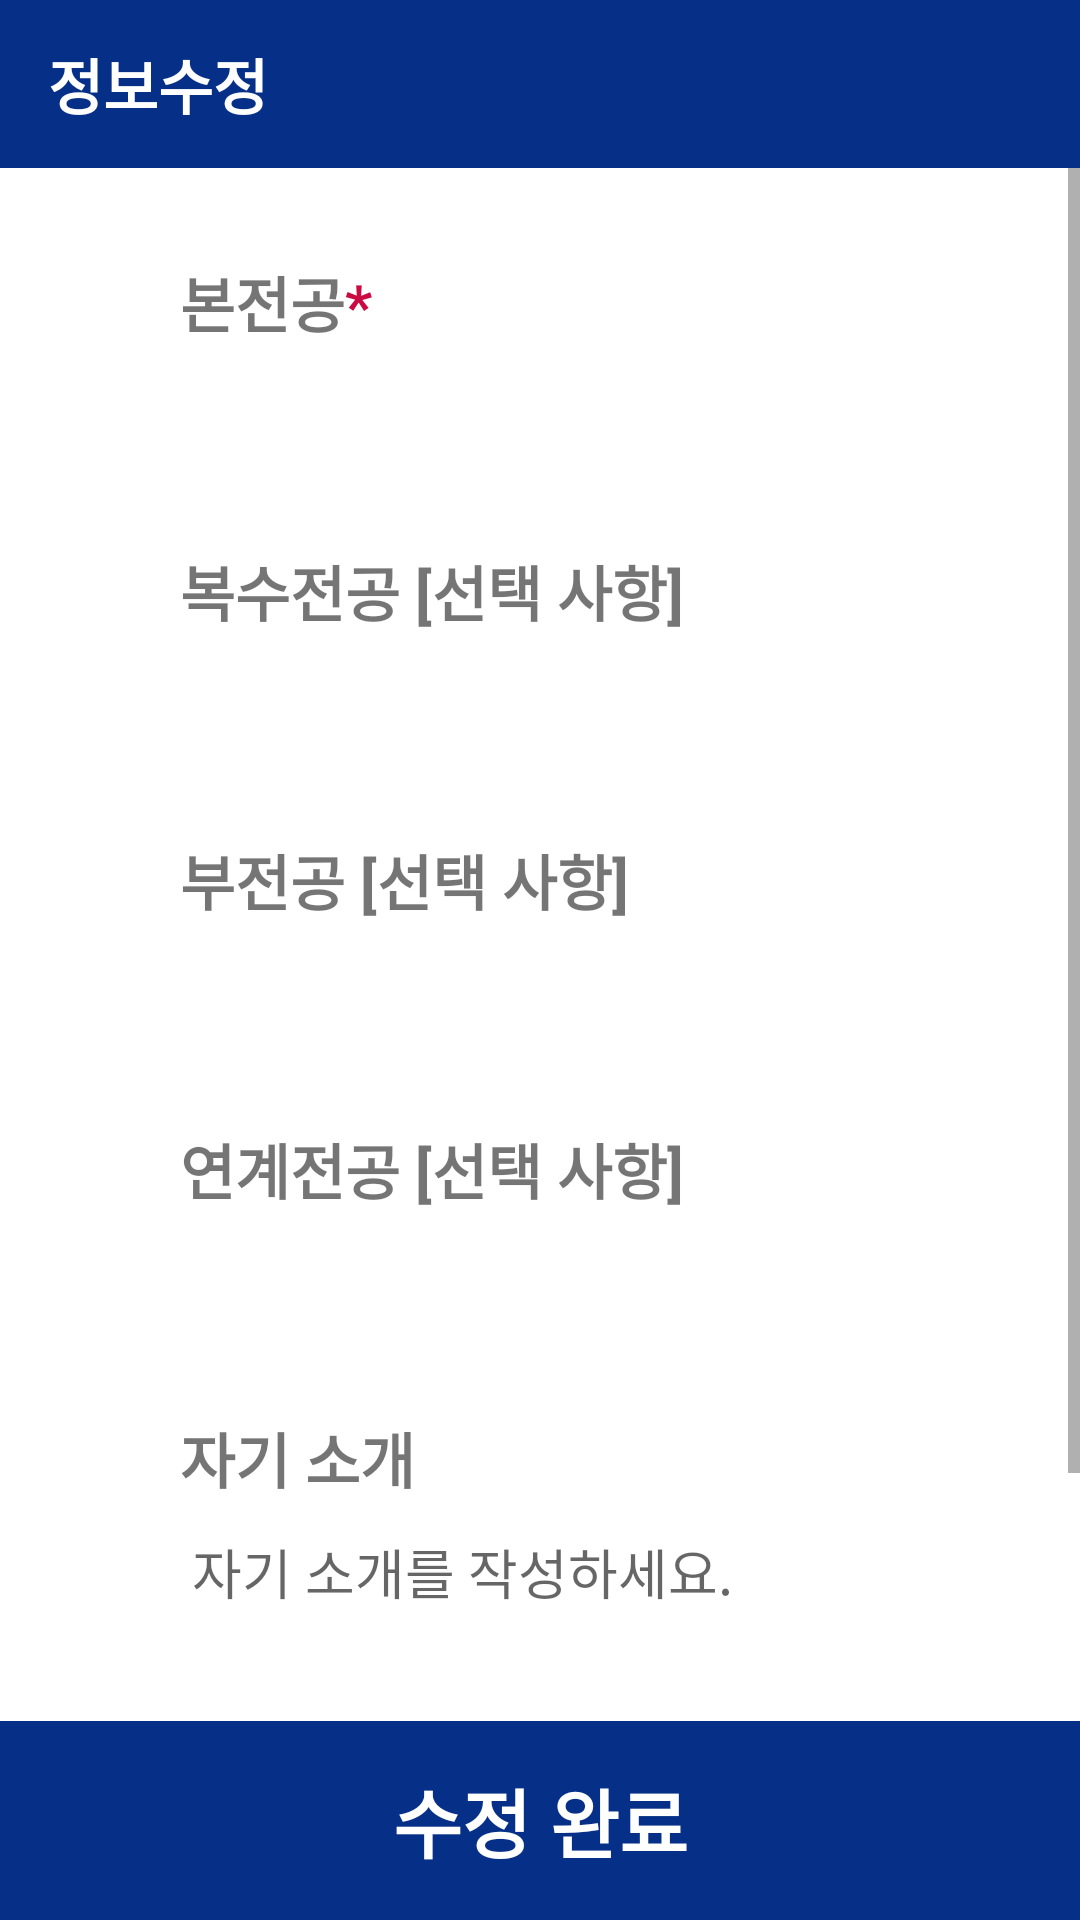

Here is an Android app screen rendered from its layout file. Give the layout XML and the strings, colors and styles it references.
<!-- AndroidManifest.xml: application theme Theme.AppCompat.DayNight.NoActionBar -->
<!-- res/layout/fragment_info_edit.xml -->
<?xml version="1.0" encoding="utf-8"?>
<LinearLayout xmlns:android="http://schemas.android.com/apk/res/android"
    xmlns:app="http://schemas.android.com/apk/res-auto"
    xmlns:tools="http://schemas.android.com/tools"
    android:id="@+id/InfoEdit"
    android:layout_width="match_parent"
    android:layout_height="match_parent"
    android:background="@color/white"
    android:orientation="vertical"
    tools:context=".front.InfoEditFragment">

    <androidx.appcompat.widget.Toolbar
        android:id="@+id/toolbar"
        android:layout_width="match_parent"
        android:layout_height="wrap_content"
        android:background="#062F87"
        android:minHeight="?attr/actionBarSize"
        android:theme="?attr/actionBarTheme"
        android:stateListAnimator="@null"
        app:title="정보수정"
        app:titleTextAppearance="@style/ToolbarTitleText"
        app:titleTextColor="@color/white"
        tools:layout_editor_absoluteX="1dp"
        tools:layout_editor_absoluteY="-1dp" />

    <ScrollView
        android:id="@+id/signup_scroll"
        android:layout_width="match_parent"
        android:layout_height="0dp"
        android:layout_weight="1"
        android:fillViewport="true"
        tools:ignore="SpeakableTextPresentCheck">

        <LinearLayout
            android:layout_width="match_parent"
            android:layout_height="wrap_content"
            android:layout_marginHorizontal="60dp"
            android:orientation="vertical">

            <LinearLayout
                android:layout_width="match_parent"
                android:layout_height="wrap_content"
                android:layout_marginTop="20dp"
                android:orientation="vertical"
                tools:ignore="UselessParent">

                <LinearLayout
                    android:layout_width="wrap_content"
                    android:layout_height="wrap_content"
                    android:layout_marginTop="10dp"
                    android:orientation="horizontal">

                    <TextView
                        android:layout_width="wrap_content"
                        android:layout_height="wrap_content"
                        android:text="본전공"
                        android:textSize="20sp"
                        android:textStyle="bold"
                        tools:ignore="HardcodedText,VisualLintBounds" />

                    <TextView
                        android:layout_width="wrap_content"
                        android:layout_height="wrap_content"
                        android:text="*"
                        android:textColor="#c90b42"
                        android:textSize="20sp"
                        android:textStyle="bold"
                        tools:ignore="HardcodedText,VisualLintBounds" />
                </LinearLayout>

                <Spinner
                    android:id="@+id/major_spinner"
                    style="@style/Widget.Myspinner"
                    android:layout_width="match_parent"
                    android:layout_height="50dp"
                    android:layout_marginTop="7dp" />

                <TextView
                    android:layout_width="wrap_content"
                    android:layout_height="wrap_content"
                    android:layout_marginTop="10dp"
                    android:text="복수전공 [선택 사항]"
                    android:textSize="20sp"
                    android:textStyle="bold"
                    tools:ignore="HardcodedText,VisualLintBounds" />

                <Spinner
                    android:id="@+id/double_spinner"
                    style="@style/Widget.Myspinner"
                    android:layout_width="match_parent"
                    android:layout_height="50dp"
                    android:layout_marginTop="7dp" />

                <TextView
                    android:layout_width="wrap_content"
                    android:layout_height="wrap_content"
                    android:layout_marginTop="10dp"
                    android:text="부전공 [선택 사항]"
                    android:textSize="20sp"
                    android:textStyle="bold"
                    tools:ignore="HardcodedText,VisualLintBounds" />

                <Spinner
                    android:id="@+id/minor_spinner"
                    style="@style/Widget.Myspinner"
                    android:layout_width="match_parent"
                    android:layout_height="50dp"
                    android:layout_marginTop="7dp" />

                <TextView
                    android:layout_width="wrap_content"
                    android:layout_height="wrap_content"
                    android:layout_marginTop="10dp"
                    android:text="연계전공 [선택 사항]"
                    android:textSize="20sp"
                    android:textStyle="bold"
                    tools:ignore="HardcodedText,VisualLintBounds" />

                <Spinner
                    android:id="@+id/related_spinner"
                    style="@style/Widget.Myspinner"
                    android:layout_width="match_parent"
                    android:layout_height="50dp"
                    android:layout_marginTop="7dp" />

                <TextView
                    android:layout_width="wrap_content"
                    android:layout_height="wrap_content"
                    android:layout_marginTop="10dp"
                    android:text="자기 소개"
                    android:textSize="20sp"
                    android:textStyle="bold"
                    tools:ignore="HardcodedText,VisualLintBounds" />

                <EditText
                    android:id="@+id/Edt_selfintro"
                    android:layout_width="match_parent"
                    android:layout_height="80dp"
                    android:ems="10"
                    android:gravity="start|top"
                    android:hint="자기 소개를 작성하세요."
                    android:inputType="textMultiLine" />
            </LinearLayout>

        </LinearLayout>
    </ScrollView>

    <Button
        android:id="@+id/InfoEditBT"
        android:layout_width="match_parent"
        android:layout_height="wrap_content"
        android:layout_marginTop="40dp"
        android:background="@drawable/box2_border"
        android:padding="15dp"
        android:text="수정 완료"
        android:textColor="@color/white"
        android:textSize="25dp"
        android:textStyle="bold"
        android:stateListAnimator="@null"
        tools:ignore="HardcodedText,SpUsage,TextSizeCheck,VisualLintButtonSize" />
</LinearLayout>
<!-- resources referenced by this layout -->
<resources>
  <color name="white">#FFFFFFFF</color>
  <!-- drawable box2_border (drawable) -->
  <?xml version="1.0" encoding="utf-8"?>
  <layer-list xmlns:android="http://schemas.android.com/apk/res/android">
      <item>
          <shape android:shape="rectangle">
              <stroke android:width="1.5dp" android:color="#062F87"/>
              <solid android:color="#062F87"/>
          </shape>
      </item>
  
  </layer-list>
  <style name="ToolbarTitleText" parent="TextAppearance.Widget.AppCompat.Toolbar.Title">
          <item name="android:textStyle">bold</item>
      </style>
  <style name="Widget.Myspinner" parent="Widget.AppCompat.Spinner">
          <item name="android:overlapAnchor">false</item>
          <item name="overlapAnchor">false</item>
          <item name="android:spinnerMode">dropdown</item>
          <item name="android:dropDownWidth">match_parent</item>
          <item name="android:background">@drawable/bg_spinner</item>
      </style>
  <!-- drawable bg_spinner (drawable) -->
  <?xml version="1.0" encoding="utf-8"?>
  <selector xmlns:android="http://schemas.android.com/apk/res/android">
      <item>
          <layer-list>
              <item>
                  <shape android:shape="rectangle">
                      <stroke android:width="1.5dp" android:color="#062F87" />
                      <corners android:radius="7dp" />
                      <padding android:left="10dp" android:right="10dp" />
                  </shape>
              </item>
              <item android:drawable="@drawable/ic_arrow_down"
                  android:gravity="end"/>
          </layer-list>
      </item>
  </selector>
</resources>
